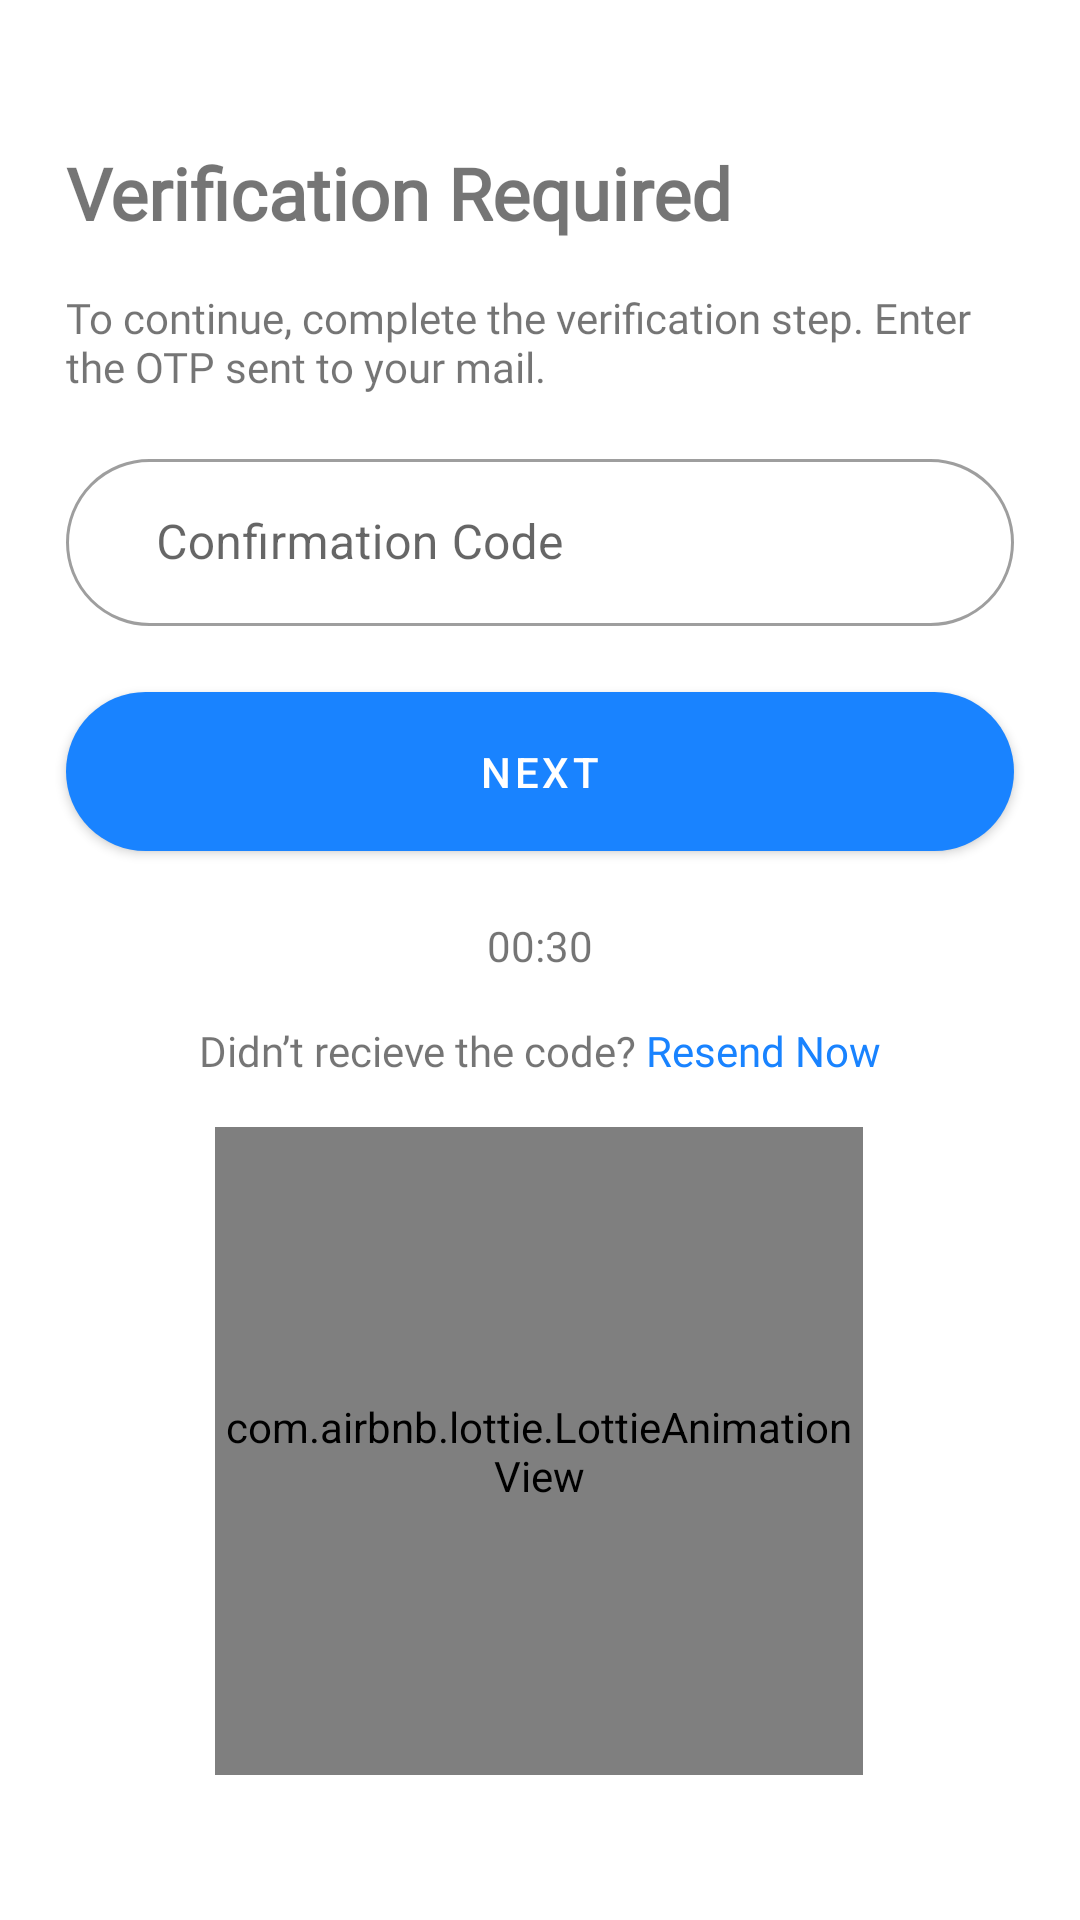

Layout XML and referenced resources for this Android screen:
<!-- AndroidManifest.xml: application theme Theme.AceDrops -->
<!-- res/layout/fragment_otp.xml -->
<?xml version="1.0" encoding="utf-8"?>
    <ScrollView
    xmlns:android="http://schemas.android.com/apk/res/android"
    xmlns:app="http://schemas.android.com/apk/res-auto"
    xmlns:tools="http://schemas.android.com/tools"
        android:layout_width="match_parent"
        android:layout_height="match_parent">

        <androidx.constraintlayout.widget.ConstraintLayout
            android:layout_width="match_parent"
            android:layout_height="wrap_content"
            tools:context=".view.auth.OtpFragment">

            <com.google.android.material.textfield.TextInputLayout
                android:id="@+id/otp_layout"
                style="@style/Widget.MaterialComponents.TextInputLayout.OutlinedBox"
                android:layout_width="0dp"
                android:layout_height="wrap_content"
                app:helperTextTextColor="#FD0320"
                android:layout_marginStart="22dp"
                android:layout_marginTop="16dp"
                android:layout_marginEnd="22dp"
                app:boxCornerRadiusBottomEnd="30dp"
                app:boxCornerRadiusBottomStart="30dp"
                app:boxCornerRadiusTopEnd="30dp"
                app:boxCornerRadiusTopStart="30dp"
                app:layout_constraintEnd_toEndOf="parent"
                app:layout_constraintStart_toStartOf="parent"
                app:layout_constraintTop_toBottomOf="@+id/textView1">

                <com.google.android.material.textfield.TextInputEditText
                    android:id="@+id/otp"
                    android:layout_width="match_parent"
                    android:layout_height="wrap_content"
                    android:hint="@string/confirmation_code"
                    android:inputType="number"
                    android:maxLength="7"
                    android:paddingStart="30dp"
                    android:paddingEnd="30dp"
                    android:textColorHint="#4D000000" />
            </com.google.android.material.textfield.TextInputLayout>

            <TextView
                android:id="@+id/textView"
                android:layout_width="wrap_content"
                android:layout_height="wrap_content"
                android:layout_marginStart="22dp"
                android:layout_marginTop="48dp"
                android:fontFamily="@font/mulish_semi_bold"
                android:text="@string/verification_required"
                android:textStyle="bold"
                android:textSize="24sp"
                app:layout_constraintStart_toStartOf="parent"
                app:layout_constraintTop_toTopOf="parent" />

            <TextView
                android:id="@+id/textView1"
                android:layout_width="0dp"
                android:layout_height="wrap_content"
                android:layout_marginStart="22dp"
                android:layout_marginTop="16dp"
                android:layout_marginEnd="22dp"
                android:fontFamily="@font/mulish_semi_bold"
                android:text="@string/to_continue_"
                android:textSize="14sp"
                app:layout_constraintEnd_toEndOf="parent"
                app:layout_constraintStart_toStartOf="parent"
                app:layout_constraintTop_toBottomOf="@+id/textView" />

            <com.google.android.material.button.MaterialButton
                android:id="@+id/next_btn"
                android:layout_width="0dp"
                android:layout_height="65dp"
                android:layout_marginTop="16dp"
                android:text="@string/next"
                app:cornerRadius="30dp"
                app:layout_constraintEnd_toEndOf="@+id/otp_layout"
                app:layout_constraintStart_toStartOf="@+id/otp_layout"
                app:layout_constraintTop_toBottomOf="@+id/otp_layout" />

            <com.airbnb.lottie.LottieAnimationView
                android:layout_width="216dp"
                android:layout_height="216dp"
                android:layout_marginTop="16dp"
                android:layout_marginBottom="16dp"
                app:layout_constraintBottom_toBottomOf="parent"
                app:layout_constraintEnd_toEndOf="parent"
                app:layout_constraintHorizontal_bias="0.497"
                app:layout_constraintStart_toStartOf="parent"
                app:layout_constraintTop_toBottomOf="@id/resend_otp"
                app:lottie_autoPlay="true"
                app:lottie_loop="true"
                app:lottie_rawRes="@raw/illustration" />

            <TextView
                android:id="@+id/timer"
                android:layout_width="wrap_content"
                android:layout_height="wrap_content"
                android:layout_marginTop="16dp"
                android:text="@string/_00_30"
                app:layout_constraintEnd_toEndOf="@+id/next_btn"
                app:layout_constraintStart_toStartOf="@+id/next_btn"
                app:layout_constraintTop_toBottomOf="@+id/next_btn" />

            <TextView
                android:id="@+id/resend_otp"
                android:layout_width="wrap_content"
                android:layout_height="wrap_content"
                android:layout_marginTop="16dp"
                android:textSize="14sp"
                android:enabled="true"
                android:fontFamily="@font/mulish_semi_bold"
                android:text="@string/didn_t_recieve_the_code_resend_now"
                app:layout_constraintEnd_toEndOf="@+id/next_btn"
                app:layout_constraintStart_toStartOf="@+id/next_btn"
                app:layout_constraintTop_toBottomOf="@+id/timer" />

            <ProgressBar
                android:id="@+id/progressBar"
                style="?android:attr/progressBarStyle"
                android:layout_width="wrap_content"
                android:layout_height="wrap_content"
                android:layout_weight="1"
                android:visibility="gone"
                app:layout_constraintBottom_toBottomOf="parent"
                app:layout_constraintEnd_toEndOf="parent"
                app:layout_constraintHorizontal_bias="0.498"
                app:layout_constraintStart_toStartOf="parent"
                app:layout_constraintTop_toTopOf="parent"
                app:layout_constraintVertical_bias="0.22000003" />

        </androidx.constraintlayout.widget.ConstraintLayout>
    </ScrollView>
<!-- resources referenced by this layout -->
<resources>
  <string name="_00_30">00:30</string>
  <string name="confirmation_code">Confirmation Code</string>
  <string name="didn_t_recieve_the_code_resend_now">Didn’t recieve the code? <font color="#1983FF">Resend Now</font></string>
  <string name="next">Next</string>
  <string name="to_continue_">To continue, complete the verification step. Enter the OTP sent to your mail.</string>
  <string name="verification_required">Verification Required</string>
  <style name="Theme.AceDrops" parent="Theme.MaterialComponents.DayNight.NoActionBar">
          
          <item name="colorPrimary">@color/blue</item>
          <item name="colorPrimaryVariant">@color/blue</item>
          <item name="colorOnPrimary">@color/white</item>
          
          <item name="colorSecondary">@color/teal_200</item>
          <item name="colorSecondaryVariant">@color/teal_700</item>
          <item name="colorOnSecondary">@color/black</item>
          
          <item name="android:statusBarColor" tools:targetApi="l">?attr/colorPrimaryVariant</item>
          
      </style>
  <color name="blue">#1983FF</color>
  <color name="white">#FFFFFFFF</color>
  <color name="teal_200">#FF03DAC5</color>
  <color name="teal_700">#FF018786</color>
  <color name="black">#FF000000</color>
</resources>
